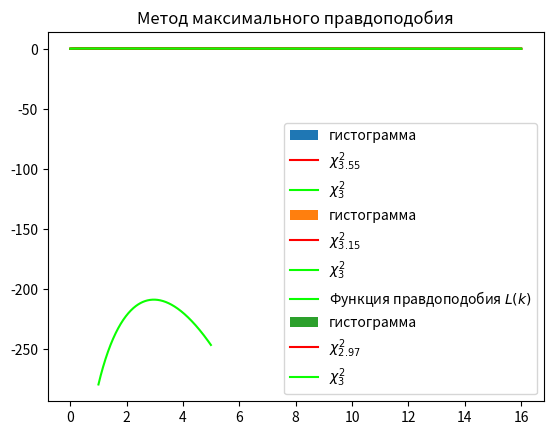

Write Python code to recreate this figure.
# X - выборка из распределения \xi_k, где k = 3. Найти оценку параметра k,
# считая его неизвестным. Метод моментов реализовать с помощью моментов 1-го и
# 2-го порядков.

import matplotlib.pyplot as plt
import numpy as np
from scipy.special import gamma
from scipy.stats import chi2


def get_distribution_sample() -> list:
    k = 3
    n = 100
    xs = chi2(k)
    ys = xs.rvs(n)
    return ys


def get_distribution_mean(k: float) -> float:
    return chi2(k).mean()


def get_distribution_variance(k: float) -> float:
    return chi2(k).var()


def get_likelihood_value(xs: list, k: float) -> float:
    xs = np.delete(xs, 0)
    n = len(xs)
    result = (k / 2 - 1) * np.sum(np.log(xs)) - 1 / 2 * np.sum(xs) \
             - n * np.log(gamma(k / 2)) - n * k / 2 * np.log(2)
    return result


if __name__ == "__main__":
    ys = get_distribution_sample()

    sample_mean = np.mean(ys)
    sample_variance = np.var(ys)
    print("\nВыборочные показатели")

    print("Выборочное среднее:", sample_mean)
    print("Выборочная дисперсия:", sample_variance)

    k = 3
    mean = get_distribution_mean(k)
    variance = get_distribution_variance(k)

    print("\nТеоретические показатели")

    print(f"Математическое ожидание chi({k=:.2f}):", mean)
    print(f"Дисперсия chi({k=:.2f}):", variance)

    differences = []

    k = sample_variance / 2
    mean = get_distribution_mean(k)
    variance = get_distribution_variance(k)
    print("\nМетод моментов")
    print("\nТочечная оценка по 2-му моменту:")
    print(f"{k=:.2f}")
    print(f"Математическое ожидание chi({k=:.2f}):", mean)
    print(f"Дисперсия chi({k=:.2f}):", variance)

    plt.hist(ys, density=True, label="гистограмма")
    xs = np.arange(0, 16, 0.001)
    plt.plot(
        xs, chi2.pdf(xs, df=k), label="$\chi^2_{" + f"{k:.2f}" + "}$",
        color="#fe0000"
    )
    plt.plot(
        xs, chi2.pdf(xs, df=3), label="$\chi^2_{3}$", color="#0bff01"
    )
    plt.title("Точечная оценка по 2-му моменту")
    plt.legend()
    plt.show()

    k = sample_mean
    mean = get_distribution_mean(k)
    variance = get_distribution_variance(k)
    print("\nТочечная оценка по 1-му моменту")
    print(f"{k=:.2f}")
    print(f"Математическое ожидание chi({k=:.2f}):", mean)
    print(f"Дисперсия chi({k=:.2f}):", variance)

    plt.hist(ys, density=True, label="гистограмма")
    xs = np.arange(0, 16, 0.001)
    plt.plot(
        xs, chi2.pdf(xs, df=k), label="$\chi^2_{" + f"{k:.2f}" + "}$",
        color="#fe0000"
    )
    plt.plot(
        xs, chi2.pdf(xs, df=3), label="$\chi^2_{3}$", color="#0bff01"
    )
    plt.title("Точечная оценка по 1-му моменту")
    plt.legend()
    plt.show()

    ks = np.arange(1, 5, 0.01)
    likelihood_values = np.array([get_likelihood_value(ys, k) for k in ks])
    max_likelihood_indices = np.argmax(likelihood_values)
    k = ks[max_likelihood_indices]

    print("\nМетод наибольшего правдоподобия")
    print(f"Наиболее правдоподобное значение параметра: {k=:.2f}")

    mean = get_distribution_mean(k)
    variance = get_distribution_variance(k)
    print(f"Математическое ожидание chi({k=:.2f}):", mean)
    print(f"Дисперсия chi({k=:.2f}):", variance)

    plt.plot(
        ks, likelihood_values, label="Функция правдоподобия $L(k)$",
        color="#0bff01"
    )
    plt.title("Функция правдоподобия $L(k)$")
    plt.show()

    plt.hist(ys, density=True, label="гистограмма")
    xs = np.arange(0, 16, 0.001)
    plt.plot(
        xs, chi2.pdf(xs, df=k), label="$\chi^2_{" + f"{k:.2f}" + "}$",
        color="#fe0000"
    )
    plt.plot(
        xs, chi2.pdf(xs, df=3), label="$\chi^2_{3}$", color="#0bff01"
    )
    plt.title("Метод максимального правдоподобия")
    plt.legend()
    plt.show()
